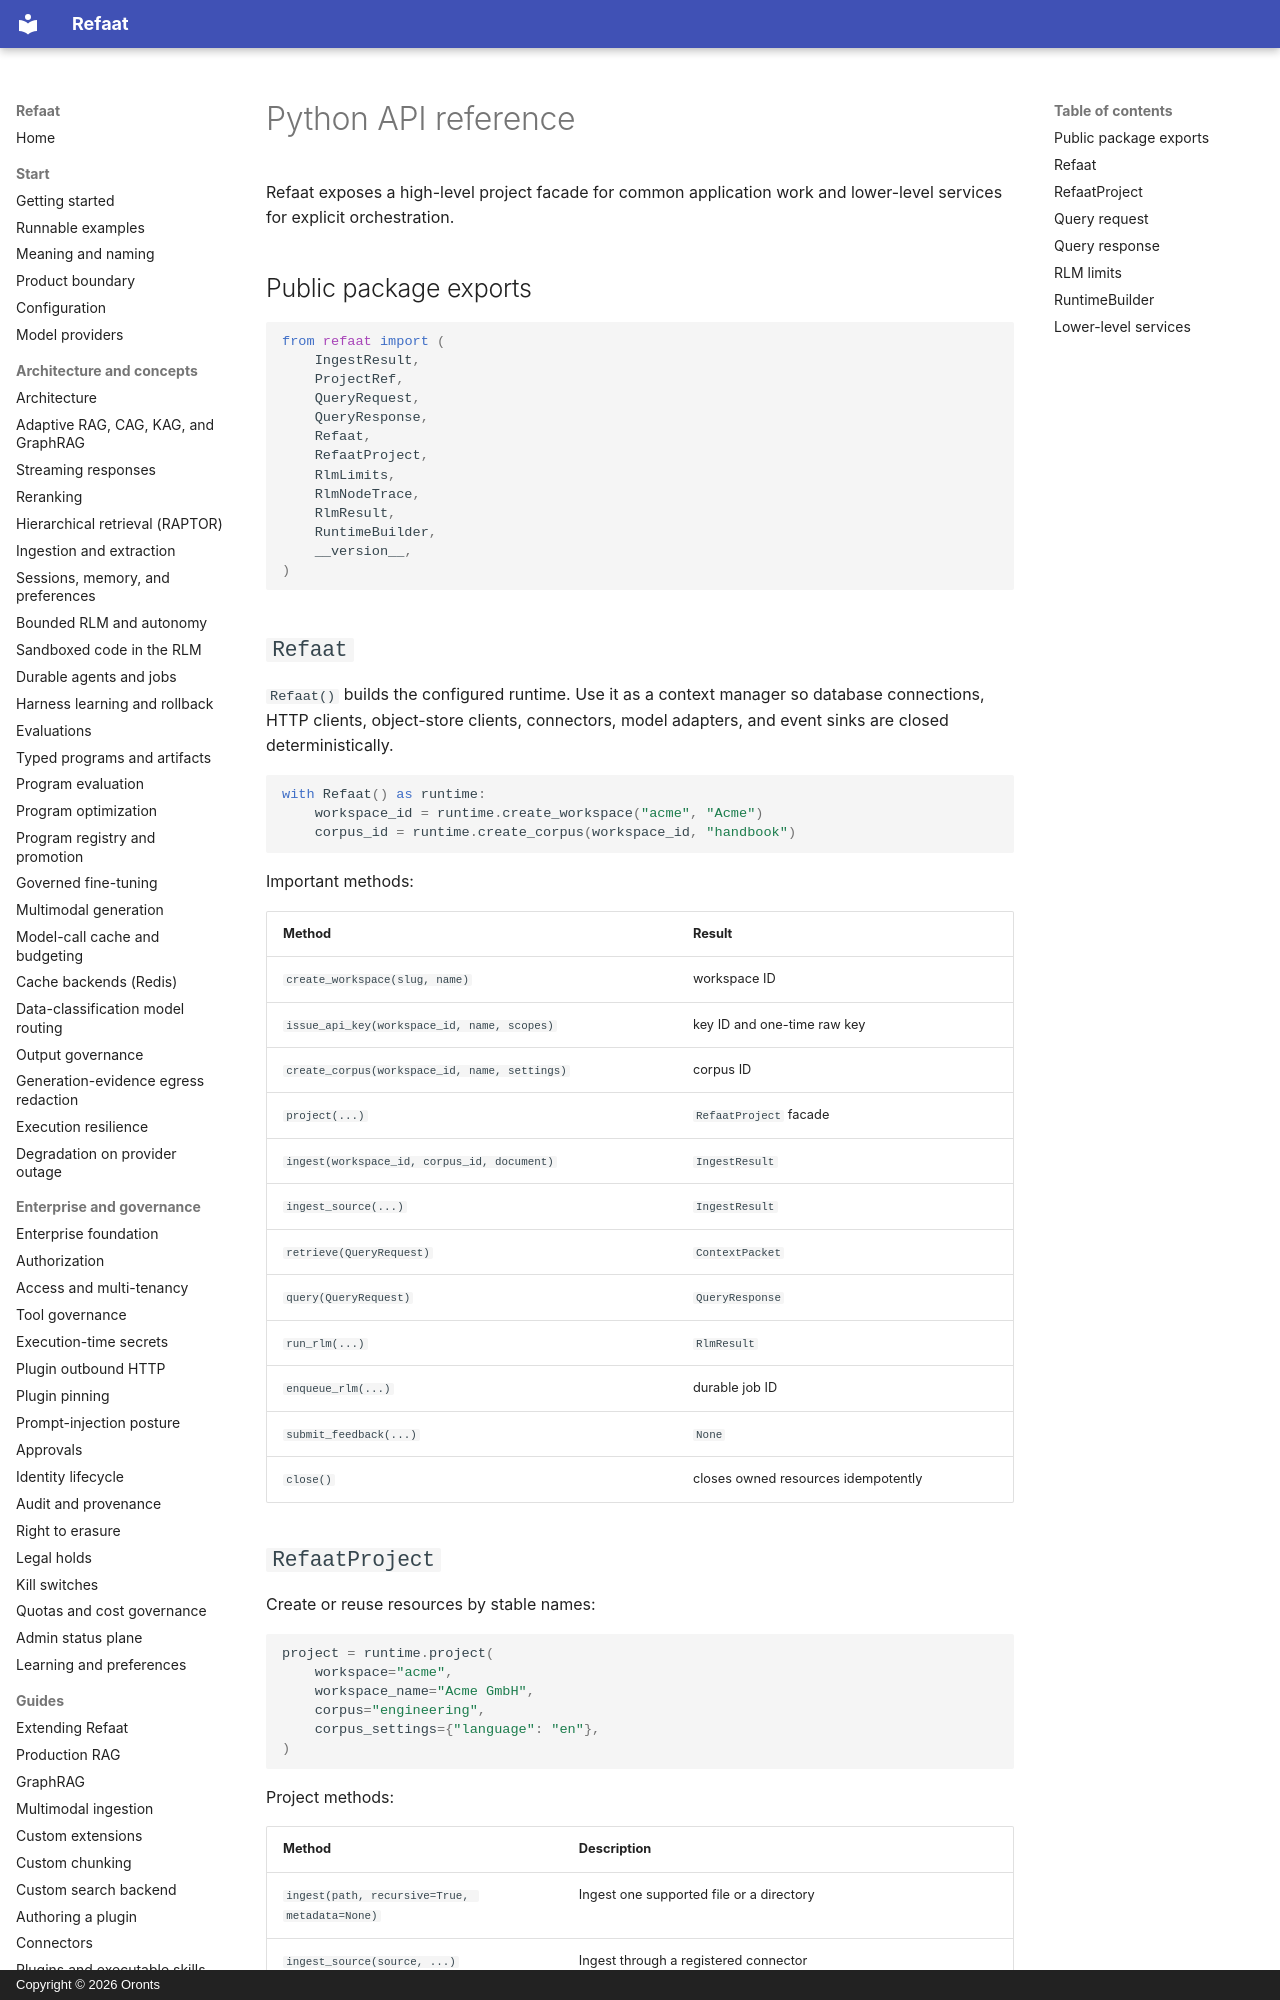

repository: oronts/refaat-platform · page: reference/python-api/index.html · generator: mkdocs · copyright: Copyright © 2026 Oronts

# Python API reference

Refaat exposes a high-level project facade for common application work and lower-level services for explicit orchestration.

## Public package exports

```python
from refaat import (
    IngestResult,
    ProjectRef,
    QueryRequest,
    QueryResponse,
    Refaat,
    RefaatProject,
    RlmLimits,
    RlmNodeTrace,
    RlmResult,
    RuntimeBuilder,
    __version__,
)
```

## `Refaat`

`Refaat()` builds the configured runtime. Use it as a context manager so database connections, HTTP clients, object-store clients, connectors, model adapters, and event sinks are closed deterministically.

```python
with Refaat() as runtime:
    workspace_id = runtime.create_workspace("acme", "Acme")
    corpus_id = runtime.create_corpus(workspace_id, "handbook")
```

Important methods:

| Method | Result |
|---|---|
| `create_workspace(slug, name)` | workspace ID |
| `issue_api_key(workspace_id, name, scopes)` | key ID and one-time raw key |
| `create_corpus(workspace_id, name, settings)` | corpus ID |
| `project(...)` | `RefaatProject` facade |
| `ingest(workspace_id, corpus_id, document)` | `IngestResult` |
| `ingest_source(...)` | `IngestResult` |
| `retrieve(QueryRequest)` | `ContextPacket` |
| `query(QueryRequest)` | `QueryResponse` |
| `run_rlm(...)` | `RlmResult` |
| `enqueue_rlm(...)` | durable job ID |
| `submit_feedback(...)` | `None` |
| `close()` | closes owned resources idempotently |
